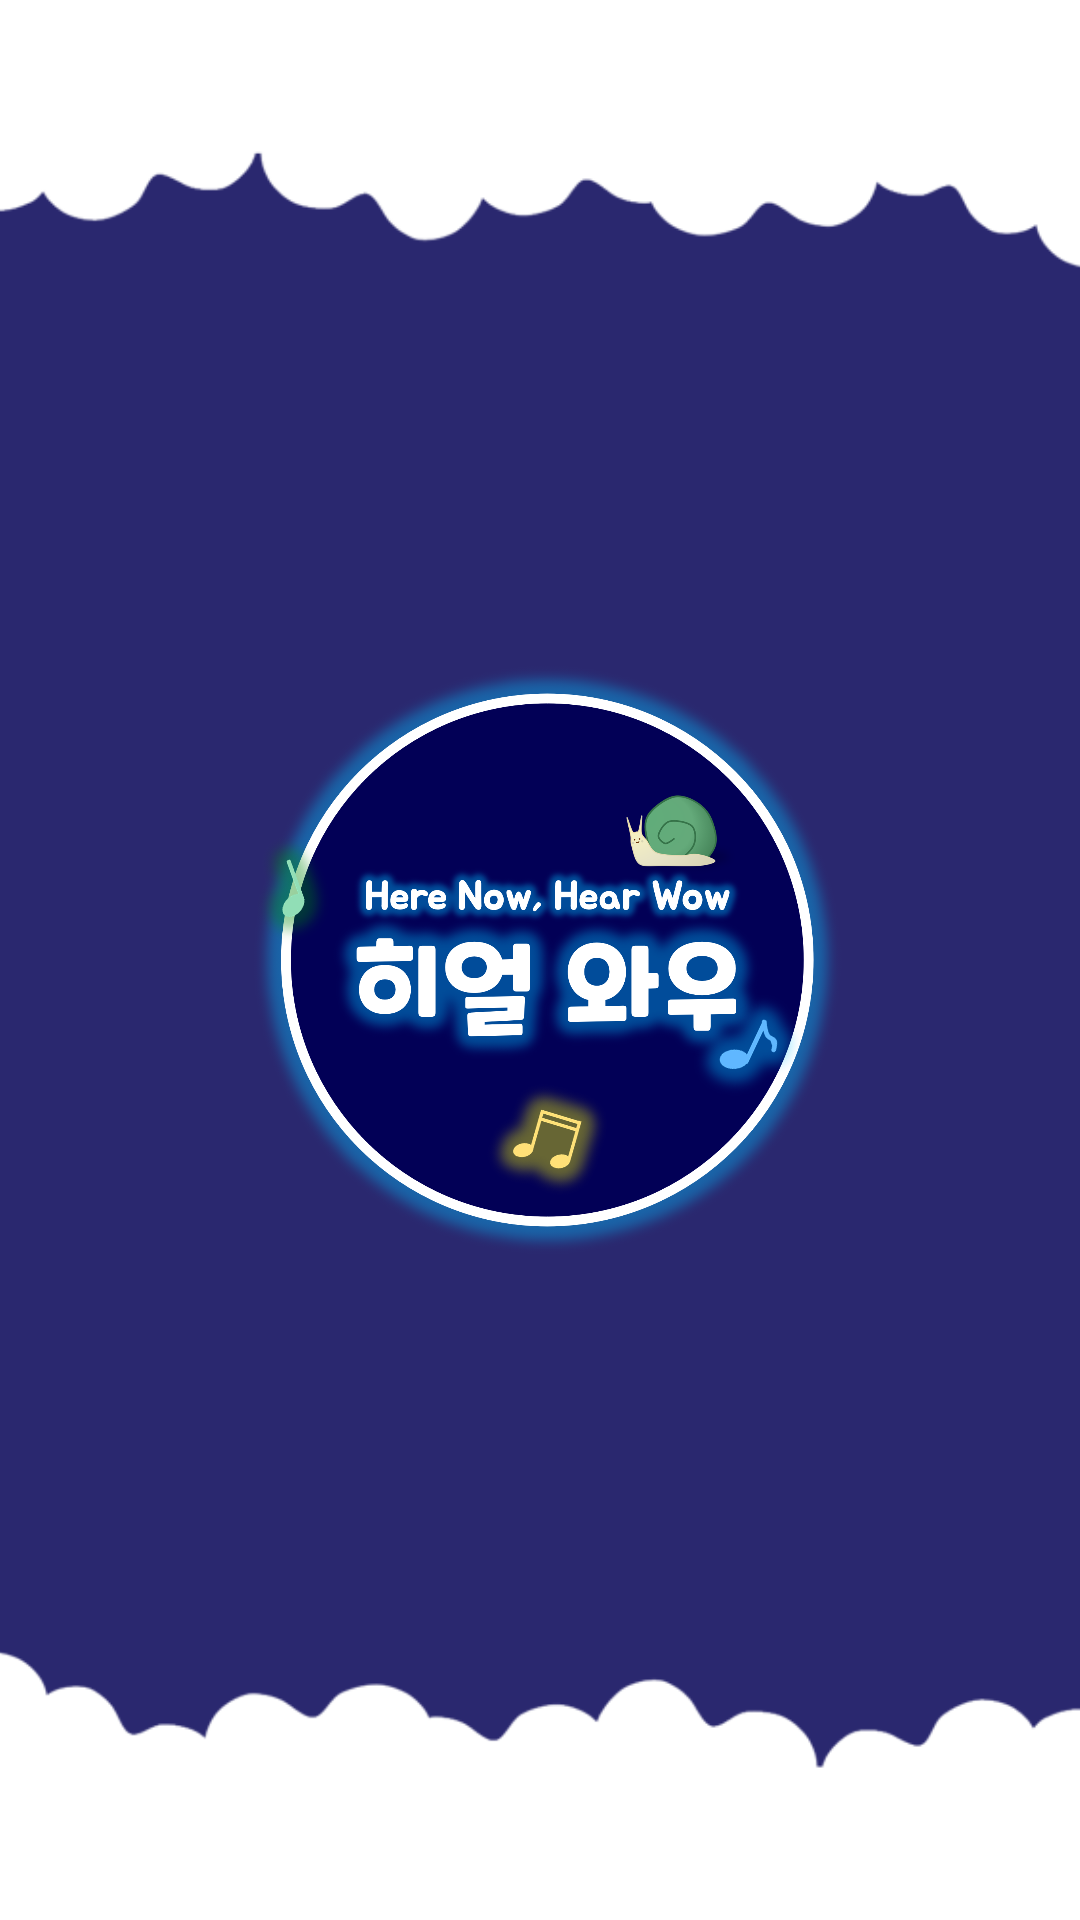

Reconstruct the res/layout file that produces this screen, plus the resources it refers to.
<!-- AndroidManifest.xml: application theme Theme.WordCard -->
<!-- res/layout/activity_splash.xml -->
<?xml version="1.0" encoding="utf-8"?>
<androidx.constraintlayout.widget.ConstraintLayout xmlns:android="http://schemas.android.com/apk/res/android"
    xmlns:app="http://schemas.android.com/apk/res-auto"
    xmlns:tools="http://schemas.android.com/tools"
    android:layout_width="match_parent"
    android:layout_height="match_parent"
    android:background="@color/dark_night">

    <ImageView
        android:id="@+id/logo"
        android:layout_width="0dp"
        android:layout_height="0dp"
        app:layout_constraintBottom_toBottomOf="parent"
        app:layout_constraintEnd_toEndOf="parent"
        app:layout_constraintStart_toStartOf="parent"
        app:layout_constraintTop_toTopOf="parent"
        app:layout_constraintDimensionRatio="2:1.1"
        app:layout_constraintWidth_default="percent"
        app:layout_constraintWidth_percent="0.5"
        app:layout_constraintHeight_default="percent"
        app:layout_constraintHeight_percent="0.5"
        app:srcCompat="@drawable/splash_logo" />

    <ImageView
        android:id="@+id/splash_top"
        android:layout_width="match_parent"
        android:layout_height="0dp"
        android:scaleType="centerCrop"
        app:layout_constraintBottom_toTopOf="@+id/logo"
        app:layout_constraintEnd_toEndOf="parent"
        app:layout_constraintHeight_percent="0.15"
        app:layout_constraintHorizontal_bias="0.0"
        app:layout_constraintStart_toStartOf="parent"
        app:layout_constraintTop_toTopOf="parent"
        app:layout_constraintVertical_bias="0.0"
        app:srcCompat="@drawable/splash_top" />

    <ImageView
        android:id="@+id/splash_bottom"
        android:layout_width="match_parent"
        android:layout_height="0dp"
        android:scaleType="centerCrop"
        app:layout_constraintBottom_toBottomOf="parent"
        app:layout_constraintEnd_toEndOf="parent"
        app:layout_constraintHeight_percent="0.15"
        app:layout_constraintHorizontal_bias="0.0"
        app:layout_constraintStart_toStartOf="parent"
        app:layout_constraintTop_toBottomOf="@+id/logo"
        app:layout_constraintVertical_bias="1.0"
        app:srcCompat="@drawable/splash_bottom" />
</androidx.constraintlayout.widget.ConstraintLayout>
<!-- resources referenced by this layout -->
<resources>
  <color name="dark_night">#2A286F</color>
  <!-- drawable splash_bottom: png bitmap (drawable, 6237 bytes) -->
  <!-- drawable splash_logo: png bitmap (drawable, 759005 bytes) -->
  <!-- drawable splash_top: png bitmap (drawable, 6332 bytes) -->
  <style name="Theme.WordCard" parent="Base.Theme.WordCard" />
  <style name="Base.Theme.WordCard" parent="Theme.Material3.DayNight.NoActionBar">
          
          
      </style>
</resources>
